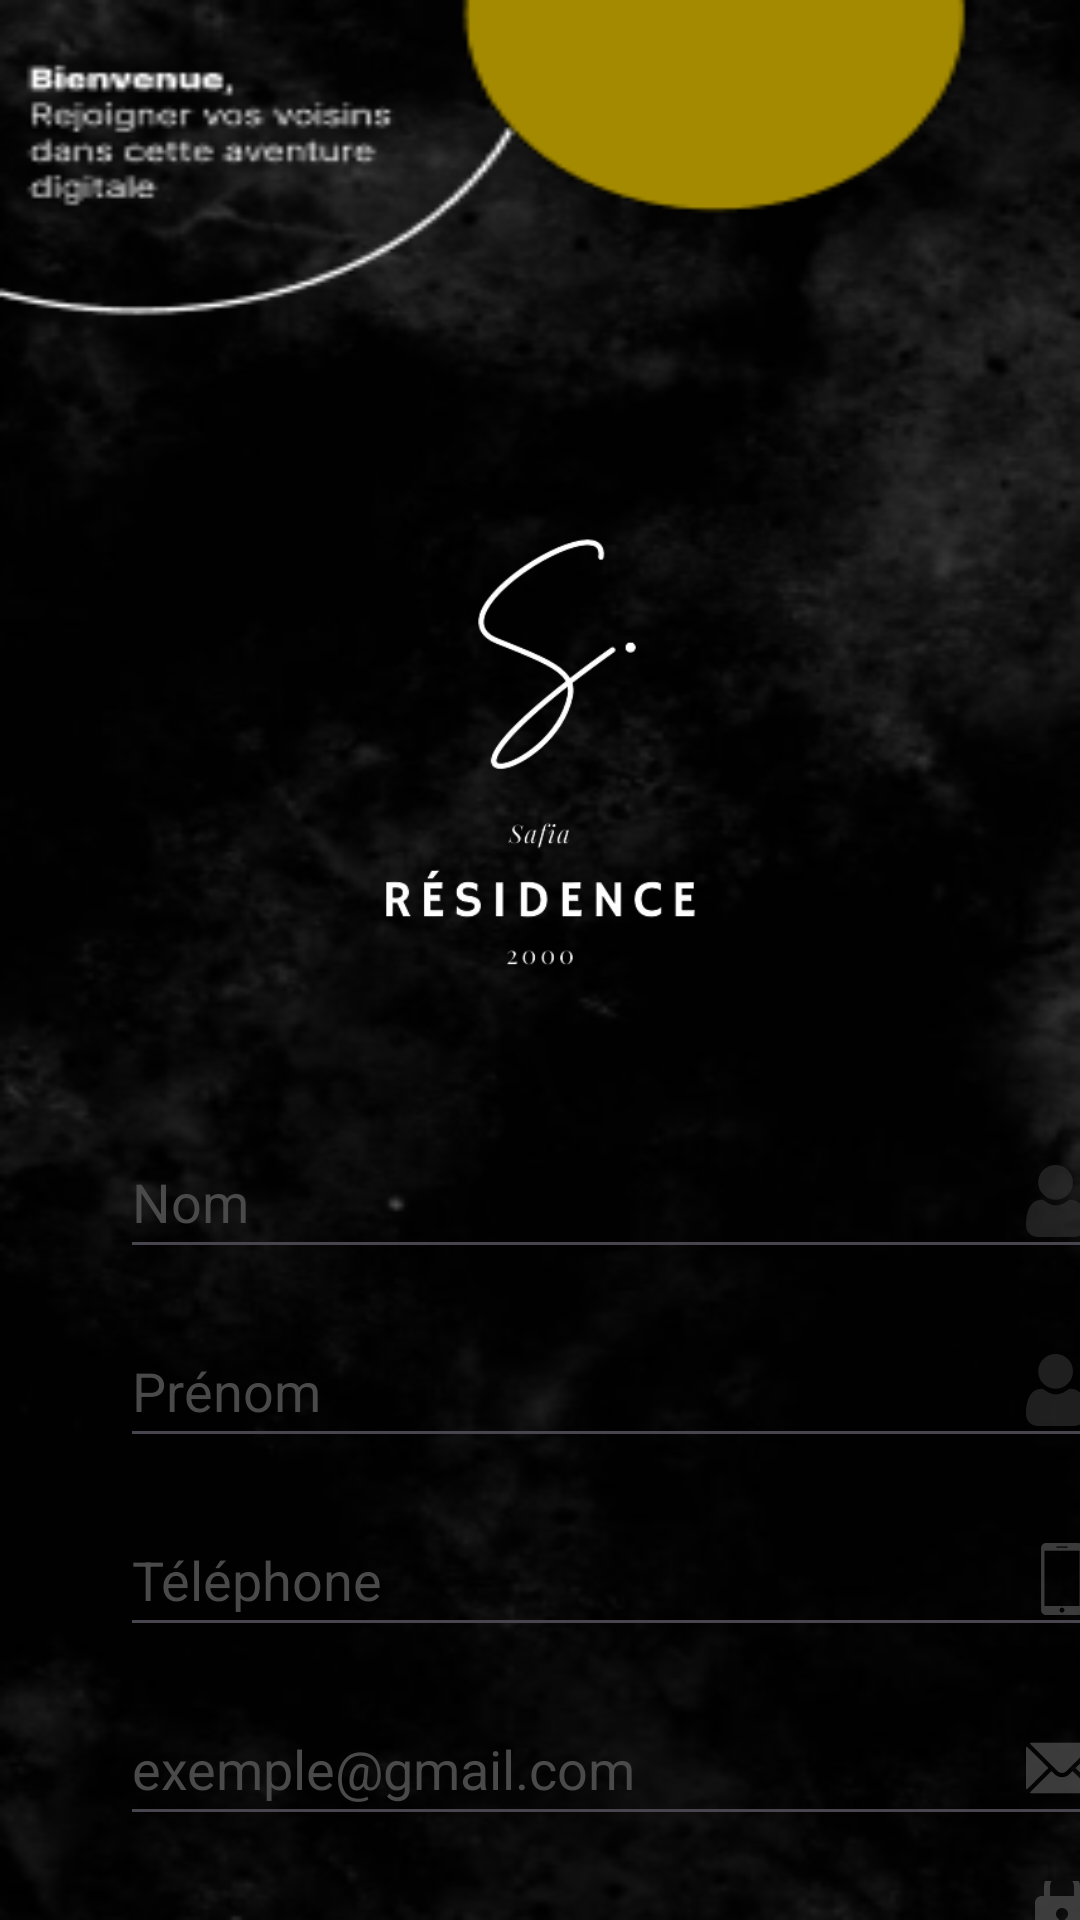

Here is an Android app screen rendered from its layout file. Give the layout XML and the strings, colors and styles it references.
<!-- AndroidManifest.xml: application theme Theme.ResidenceSafia -->
<!-- res/layout/register.xml -->
<?xml version="1.0" encoding="utf-8"?>
<LinearLayout xmlns:android="http://schemas.android.com/apk/res/android"
    xmlns:app="http://schemas.android.com/apk/res-auto"
    android:background="@drawable/bgphoto2"
    android:layout_width="match_parent"
    android:layout_height="match_parent"
    android:layout_margin="0dp"
    android:orientation="vertical">

    <ImageView
        android:id="@+id/imageView5"
        android:layout_marginTop="150dp"
        android:layout_width="match_parent"
        android:layout_height="210dp"
        app:srcCompat="@drawable/whitelogo" />

    <EditText
        android:id="@+id/firstname"
        android:layout_marginTop="15dp"
        android:layout_width="330dp"
        android:layout_height="wrap_content"
        android:hint="@string/firstNameHint"
        android:ems="10"
        android:inputType="textNoSuggestions"
        android:textColorHint="#4A4A4A"
        android:textColor="#A8A8A8"
        android:minHeight="48dp"
        android:layout_marginLeft="40dp"
        android:drawableEnd="@drawable/user"/>

    <EditText
        android:id="@+id/lastname"
        android:layout_marginTop="15dp"
        android:layout_width="330dp"
        android:layout_height="wrap_content"
        android:hint="@string/lastNameHint"
        android:ems="10"
        android:inputType="textNoSuggestions"
        android:textColorHint="#4A4A4A"
        android:textColor="#A8A8A8"
        android:minHeight="48dp"
        android:layout_marginLeft="40dp"
        android:drawableEnd="@drawable/user"/>

    <EditText
        android:id="@+id/phoneNumber"
        android:layout_marginTop="15dp"
        android:layout_width="330dp"
        android:layout_height="wrap_content"
        android:hint="@string/phoneNumberHint"
        android:ems="10"
        android:inputType="textNoSuggestions"
        android:textColorHint="#4A4A4A"
        android:textColor="#A8A8A8"
        android:minHeight="48dp"
        android:layout_marginLeft="40dp"
        android:drawableEnd="@drawable/phone"/>

    <EditText
        android:id="@+id/email"
        android:layout_marginTop="15dp"
        android:layout_width="330dp"
        android:layout_height="wrap_content"
        android:hint="@string/emailHint"
        android:ems="10"
        android:inputType="textEmailAddress"
        android:textColorHint="#4A4A4A"
        android:textColor="#A8A8A8"
        android:minHeight="48dp"
        android:layout_marginLeft="40dp"
        android:drawableEnd="@drawable/email_icon"/>

    <EditText
        android:id="@+id/password"
        android:layout_marginTop="15dp"
        android:layout_width="330dp"
        android:layout_height="wrap_content"
        android:autofillHints=""
        android:drawableEnd="@drawable/password_icon"
        android:ems="10"
        android:hint="@string/passwordHint"
        android:inputType="textPassword"
        android:minHeight="48dp"
        android:layout_marginLeft="40dp"
        android:textColor="#A8A8A8"
        android:textColorHint="#4A4A4A" />

    <Button
        android:id="@+id/button"
        android:layout_marginTop="60dp"
        android:layout_width="wrap_content"
        android:layout_height="wrap_content"
        android:layout_gravity="center"
        android:text="@string/signup"
        android:backgroundTint="@color/Gold"
        app:cornerRadius="5dp"/>

</LinearLayout>
<!-- resources referenced by this layout -->
<resources>
  <color name="Gold">#A48A00</color>
  <!-- drawable bgphoto2: png bitmap (drawable, 68068 bytes) -->
  <!-- drawable email_icon: png bitmap (drawable-hdpi, 597 bytes) -->
  <!-- drawable password_icon: png bitmap (drawable-hdpi, 564 bytes) -->
  <!-- drawable phone: png bitmap (drawable-hdpi, 280 bytes) -->
  <!-- drawable user: png bitmap (drawable-hdpi, 692 bytes) -->
  <!-- drawable whitelogo: png bitmap (drawable, 30866 bytes) -->
  <string name="emailHint">exemple@gmail.com</string>
  <string name="firstNameHint">Nom</string>
  <string name="lastNameHint">Prénom</string>
  <string name="passwordHint">Mot De Passe</string>
  <string name="phoneNumberHint">Téléphone</string>
  <string name="signup">S\'inscrire</string>
  <style name="Theme.ResidenceSafia" parent="Base.Theme.ResidenceSafia" />
  <style name="Base.Theme.ResidenceSafia" parent="Theme.Material3.DayNight.NoActionBar">
          
          
      </style>
</resources>
